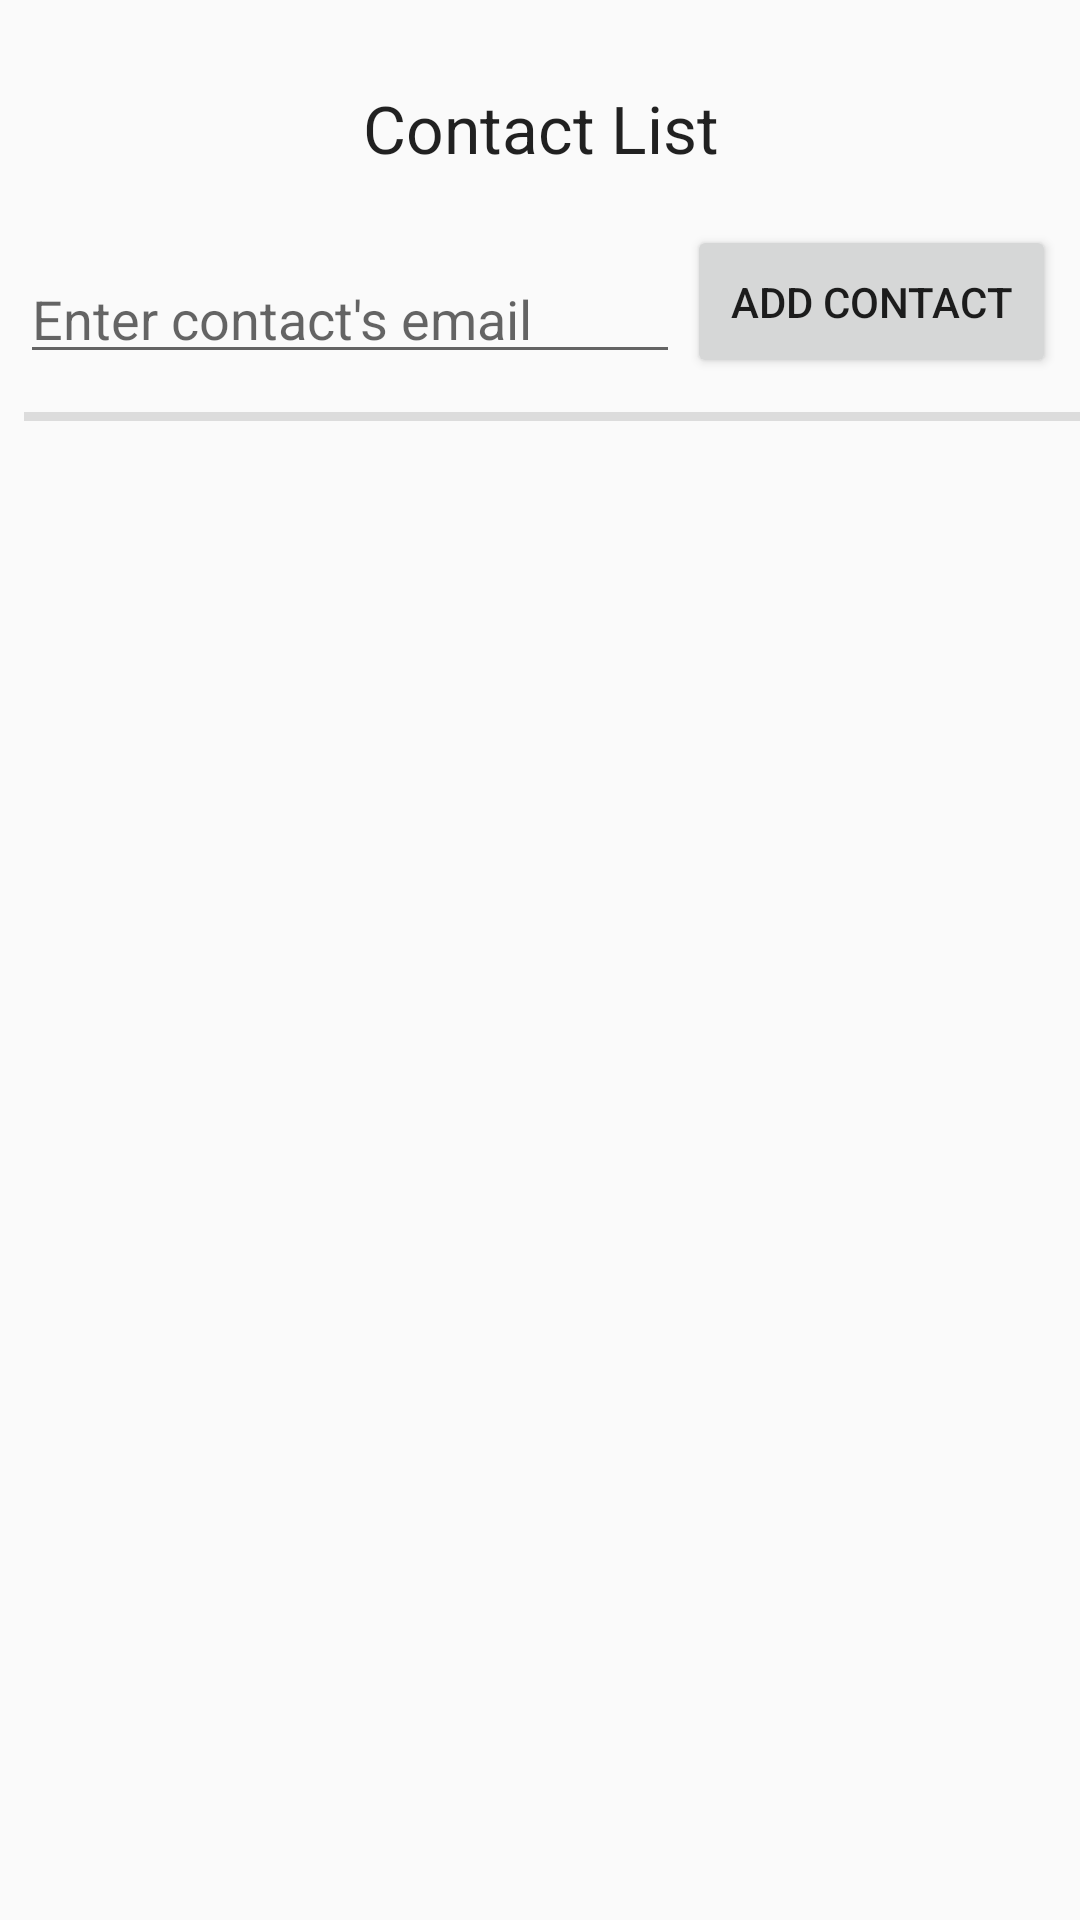

This screen was rendered from an Android layout file. Write that file and the resources it references.
<!-- AndroidManifest.xml: application theme AppTheme -->
<!-- res/layout/activity_contact_list.xml -->
<?xml version="1.0" encoding="utf-8"?>
<android.support.constraint.ConstraintLayout xmlns:android="http://schemas.android.com/apk/res/android"
    xmlns:app="http://schemas.android.com/apk/res-auto"
    xmlns:tools="http://schemas.android.com/tools"
    android:layout_width="match_parent"
    android:layout_height="match_parent"
    tools:layout_editor_absoluteY="25dp">

    <View
        android:id="@+id/divider"
        android:layout_width="368dp"
        android:layout_height="3dp"
        android:layout_marginBottom="8dp"
        android:layout_marginEnd="8dp"
        android:layout_marginStart="8dp"
        android:layout_marginTop="8dp"
        android:background="?android:attr/listDivider"
        app:layout_constraintBottom_toBottomOf="parent"
        app:layout_constraintEnd_toEndOf="parent"
        app:layout_constraintHorizontal_bias="0.0"
        app:layout_constraintStart_toStartOf="parent"
        app:layout_constraintTop_toTopOf="parent"
        app:layout_constraintVertical_bias="0.208" />

    <android.support.v7.widget.RecyclerView
        android:id="@+id/contact_list_view"
        android:layout_width="322dp"
        android:layout_height="282dp"
        android:layout_marginBottom="8dp"
        android:layout_marginEnd="8dp"
        android:layout_marginStart="8dp"
        android:layout_marginTop="8dp"
        android:visibility="visible"
        app:layout_constraintBottom_toBottomOf="parent"
        app:layout_constraintEnd_toEndOf="parent"
        app:layout_constraintStart_toStartOf="parent"
        app:layout_constraintTop_toTopOf="parent" />

    <Button
        android:id="@+id/add_contact_button"
        android:layout_width="123dp"
        android:layout_height="51dp"
        android:layout_marginEnd="8dp"
        android:layout_marginTop="8dp"
        android:text="@string/add_contact_btn"
        app:layout_constraintBottom_toTopOf="@+id/divider"
        app:layout_constraintEnd_toEndOf="parent"
        app:layout_constraintTop_toTopOf="parent"
        app:layout_constraintVertical_bias="0.855" />

    <android.support.design.widget.TextInputLayout
        android:id="@+id/textInputLayout"
        android:layout_width="216dp"
        android:layout_height="49dp"
        android:layout_marginBottom="8dp"
        android:layout_marginEnd="8dp"
        android:layout_marginStart="8dp"
        android:layout_marginTop="8dp"
        app:layout_constraintBottom_toTopOf="@+id/divider"
        app:layout_constraintEnd_toStartOf="@+id/add_contact_button"
        app:layout_constraintStart_toStartOf="parent"
        app:layout_constraintTop_toTopOf="parent"
        app:layout_constraintVertical_bias="0.936">

        <android.support.design.widget.TextInputEditText
            android:id="@+id/contact_email"
            android:layout_width="287dp"
            android:layout_height="match_parent"
            android:hint="@string/contact_hint" />
    </android.support.design.widget.TextInputLayout>

    <TextView
        android:id="@+id/textView"
        android:layout_width="wrap_content"
        android:layout_height="28dp"
        android:layout_marginBottom="8dp"
        android:layout_marginEnd="8dp"
        android:layout_marginStart="8dp"
        android:layout_marginTop="16dp"
        android:text="@string/contact_list_title"
        android:textAppearance="@style/TextAppearance.AppCompat.Large"
        app:layout_constraintBottom_toTopOf="@+id/textInputLayout"
        app:layout_constraintEnd_toEndOf="parent"
        app:layout_constraintHorizontal_bias="0.502"
        app:layout_constraintStart_toStartOf="parent"
        app:layout_constraintTop_toTopOf="parent" />

</android.support.constraint.ConstraintLayout>
<!-- resources referenced by this layout -->
<resources>
  <string name="add_contact_btn">ADD CONTACT</string>
  <string name="contact_hint">Enter contact\'s email</string>
  <string name="contact_list_title">Contact List</string>
  <style name="AppTheme" parent="Base.Theme.AppCompat.Light.DarkActionBar">
          
          <item name="colorPrimary">@color/colorPrimary</item>
          <item name="colorPrimaryDark">@color/colorPrimaryDark</item>
          <item name="colorAccent">@color/colorAccent</item>
      </style>
  <color name="colorPrimary">#3F51B5</color>
  <color name="colorPrimaryDark">#303F9F</color>
  <color name="colorAccent">#FF4081</color>
</resources>
